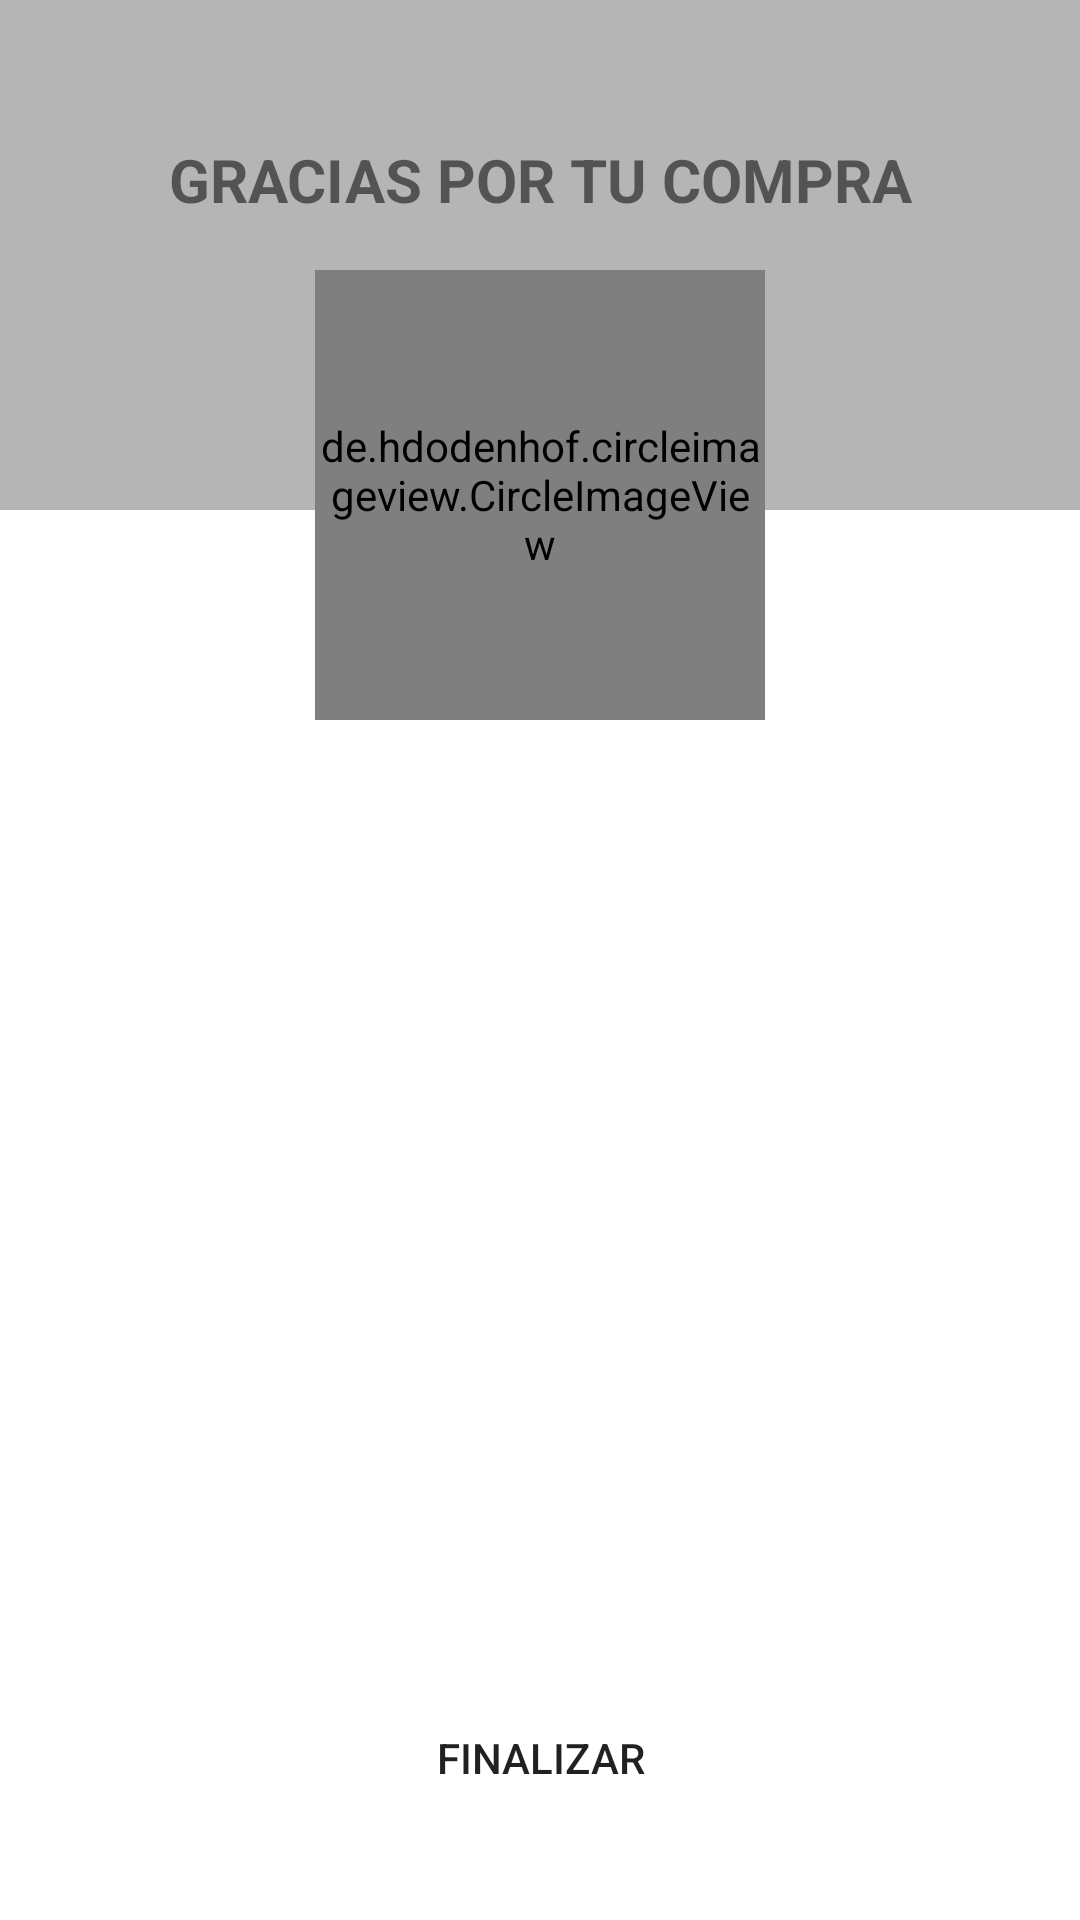

Here is an Android app screen rendered from its layout file. Give the layout XML and the strings, colors and styles it references.
<!-- AndroidManifest.xml: application theme Theme.CraftGalleryApp -->
<!-- res/layout/activity_client_payments_status.xml -->
<?xml version="1.0" encoding="utf-8"?>
<androidx.coordinatorlayout.widget.CoordinatorLayout xmlns:android="http://schemas.android.com/apk/res/android"
    xmlns:app="http://schemas.android.com/apk/res-auto"
    xmlns:tools="http://schemas.android.com/tools"
    android:layout_width="match_parent"
    android:layout_height="match_parent"
    tools:context=".activities.client.payments.status.ClientPaymentsStatusActivity">
    <LinearLayout
        android:layout_width="match_parent"
        android:layout_height="match_parent"
        android:orientation="vertical">
        <FrameLayout
            android:layout_width="match_parent"
            android:layout_height="wrap_content">
            <View
                android:layout_width="match_parent"
                android:layout_height="170dp"
                android:background="@color/gray"/>
            <TextView
                android:id="@+id/textview_message"
                android:layout_width="match_parent"
                android:layout_height="match_parent"
                android:text="GRACIAS POR TU COMPRA"
                android:textSize="20sp"
                android:textStyle="bold"
                android:gravity="center"
                android:layout_marginBottom="50dp"/>
        </FrameLayout>
        <TextView
            android:id="@+id/textview_status_order"
            android:layout_width="match_parent"
            android:layout_height="wrap_content"
            android:text=""
            android:textSize="17sp"
            android:textStyle="bold"
            android:gravity="center"
            android:textColor="@color/black"
            android:layout_marginTop="90dp"
            android:layout_marginLeft="30dp"
            android:layout_marginRight="30dp"/>
    </LinearLayout>
    <de.hdodenhof.circleimageview.CircleImageView
        android:id="@+id/circleimage_status"
        android:layout_width="150dp"
        android:layout_height="150dp"
        android:src="@drawable/ic_check"
       app:civ_border_color="@color/gray"
        app:civ_border_width="5dp"
        app:civ_circle_background_color="@color/white"
        android:layout_marginTop="90dp"
        android:layout_gravity="center|top"/>
    <Button
        android:id="@+id/btn_finish"
        android:layout_width="250dp"
        android:layout_height="wrap_content"
        android:backgroundTint="@color/brown"
        android:background="@drawable/rounded_button"
        android:layout_gravity="center|bottom"
        android:layout_marginBottom="30dp"
        android:text="Finalizar" />

</androidx.coordinatorlayout.widget.CoordinatorLayout>
<!-- resources referenced by this layout -->
<resources>
  <color name="black">#FF000000</color>
  <color name="brown">#BF734D</color>
  <color name="gray">#B5B5B5</color>
  <color name="white">#FFFFFFFF</color>
  <!-- drawable ic_check (drawable) -->
  <vector android:height="50dp" android:tint="#0DDB0D"
      android:viewportHeight="24" android:viewportWidth="24"
      android:width="50dp" xmlns:android="http://schemas.android.com/apk/res/android">
      <path android:fillColor="@android:color/white" android:pathData="M16.59,7.58L10,14.17l-3.59,-3.58L5,12l5,5 8,-8zM12,2C6.48,2 2,6.48 2,12s4.48,10 10,10 10,-4.48 10,-10S17.52,2 12,2zM12,20c-4.42,0 -8,-3.58 -8,-8s3.58,-8 8,-8 8,3.58 8,8 -3.58,8 -8,8z"/>
  </vector>
  <style name="Theme.CraftGalleryApp" parent="Theme.MaterialComponents.DayNight.NoActionBar">
          
          <item name="colorPrimary">@color/brown</item>
          <item name="colorPrimaryVariant">@color/brown_accent</item>
          <item name="colorOnPrimary">@color/white</item>
          
          <item name="colorSecondary">@color/gray_light</item>
          <item name="colorSecondaryVariant">@color/gray</item>
          <item name="colorOnSecondary">@color/black</item>
          
          <item name="android:statusBarColor" tools:targetApi="l">?attr/colorPrimaryVariant</item>
          
      </style>
  <color name="brown_accent">#B07156</color>
  <color name="gray_light">#F5F5F5</color>
</resources>
